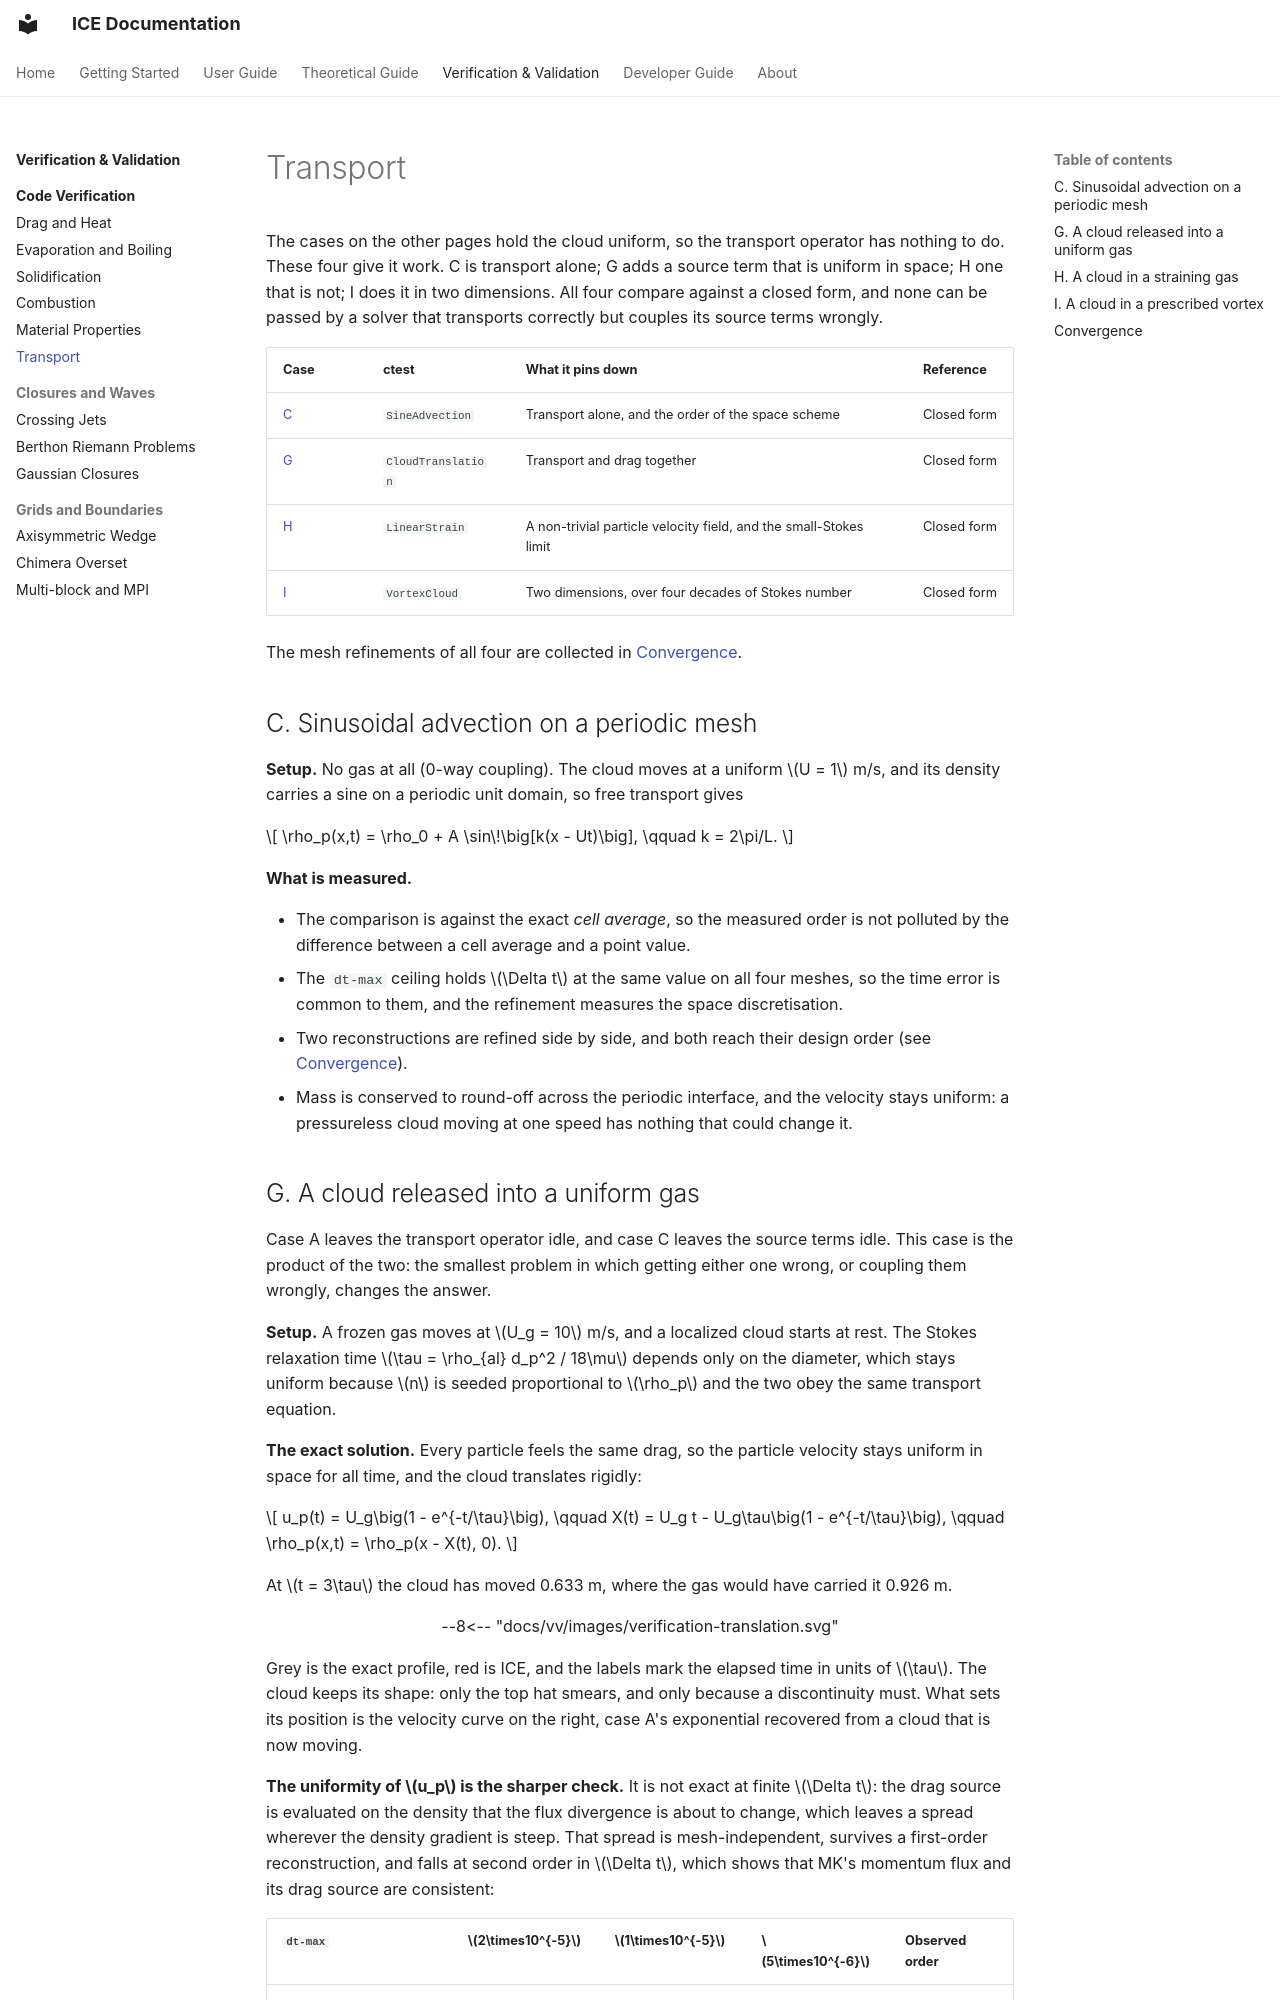

repository: open-hydra/ICE · page: vv/verification/transport/index.html · generator: mkdocs

# Transport

The cases on the other pages hold the cloud uniform, so the transport operator has nothing to
do. These four give it work. C is transport alone; G adds a source term that is uniform in
space; H one that is not; I does it in two dimensions. All four compare against a closed form,
and none can be passed by a solver that transports correctly but couples its source terms
wrongly.

| Case | ctest | What it pins down | Reference |
|---|---|---|---|
| [C](#c-sinusoidal-advection-on-a-periodic-mesh) | `SineAdvection` | Transport alone, and the order of the space scheme | Closed form |
| [G](#g-a-cloud-released-into-a-uniform-gas) | `CloudTranslation` | Transport and drag together | Closed form |
| [H](#h-a-cloud-in-a-straining-gas) | `LinearStrain` | A non-trivial particle velocity field, and the small-Stokes limit | Closed form |
| [I](#i-a-cloud-in-a-prescribed-vortex) | `VortexCloud` | Two dimensions, over four decades of Stokes number | Closed form |

The mesh refinements of all four are collected in [Convergence](#convergence).

## C. Sinusoidal advection on a periodic mesh

**Setup.** No gas at all (0-way coupling). The cloud moves at a uniform $U = 1$ m/s, and its
density carries a sine on a periodic unit domain, so free transport gives

$$
\rho_p(x,t) = \rho_0 + A \sin\!\big[k(x - Ut)\big], \qquad k = 2\pi/L.
$$

**What is measured.**

- The comparison is against the exact *cell average*, so the measured order is not polluted
  by the difference between a cell average and a point value.
- The `dt-max` ceiling holds $\Delta t$ at the same value on all four meshes, so the time
  error is common to them, and the refinement measures the space discretisation.
- Two reconstructions are refined side by side, and both reach their design order (see
  [Convergence](#convergence)).
- Mass is conserved to round-off across the periodic interface, and the velocity stays
  uniform: a pressureless cloud moving at one speed has nothing that could change it.
